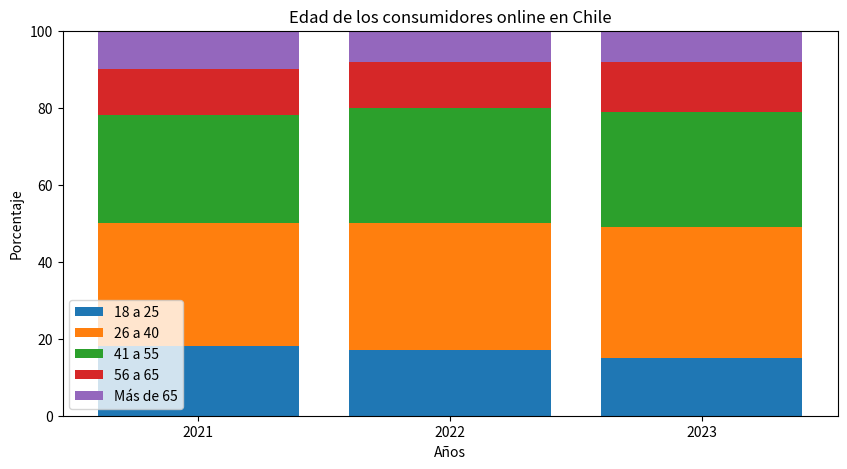

This chart was generated by the following Python code:
import matplotlib.pyplot as plt

anios = ['2021', '2022', "2023"] #Años
grupo_A = [18, 17, 15]  # Porcentajes para el grupo A en cada año
grupo_B = [32, 33, 34]  # Porcentajes para el grupo B en cada año
grupo_C = [28, 30, 30]  # Porcentajes para el grupo C en cada año
grupo_D = [12, 12, 13]  # Porcentajes para el grupo D en cada año
grupo_E = [10, 8, 8]  # Porcentajes para el grupo F en cada año

# Verificar que cada conjunto de datos sume 100%
for i in range(len(anios)):
    total_porcentaje = grupo_A[i] + grupo_B[i] + grupo_C[i] + grupo_D[i] + grupo_E[i]
    assert total_porcentaje == 100, f"La suma de porcentajes para el año {anios[i]} no es 100%"

# Crear el gráfico de barras apiladas
plt.figure(figsize=(10, 5))  # Tamaño opcional para la figura (ancho, alto)

# Barras para cada grupo de personas
plt.bar(anios, grupo_A, label='18 a 25')
plt.bar(anios, grupo_B, bottom=grupo_A, label='26 a 40')
plt.bar(anios, grupo_C, bottom=[grupo_A[j] + grupo_B[j] for j in range(len(grupo_A))], label='41 a 55')
plt.bar(anios, grupo_D, bottom=[grupo_A[j] + grupo_B[j] + grupo_C[j] for j in range(len(grupo_A))], label='56 a 65')
plt.bar(anios, grupo_E, bottom=[grupo_A[j] + grupo_B[j] + grupo_C[j] + grupo_D[j] for j in range(len(grupo_A))], label='Más de 65')

# Personalizar el gráfico
plt.xlabel('Años')   # Etiqueta del eje x
plt.ylabel('Porcentaje')      # Etiqueta del eje y
plt.title('Edad de los consumidores online en Chile')  # Título del gráfico
plt.ylim(0, 100)  # Ajustar el rango del eje y de 0 a 100%
plt.legend()  # Mostrar leyenda

# Mostrar el gráfico
plt.show()
